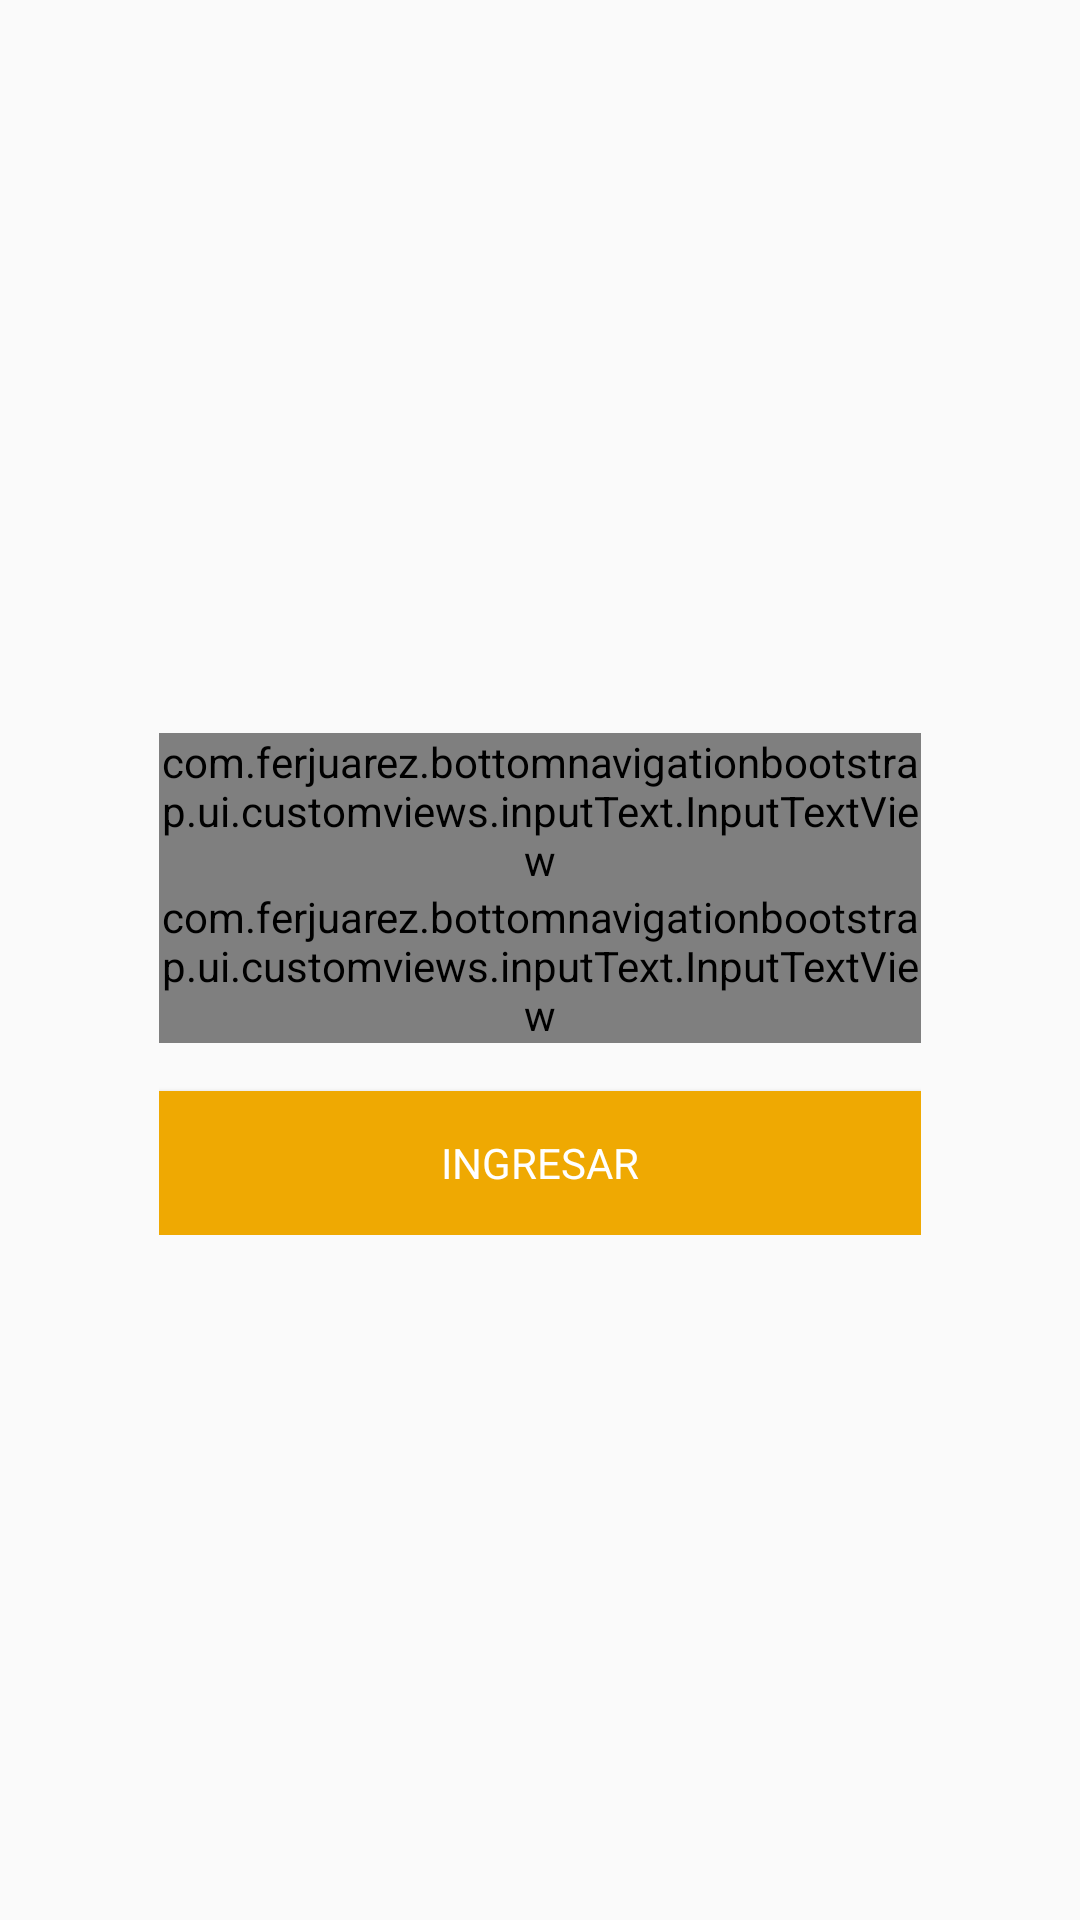

Layout XML and referenced resources for this Android screen:
<!-- AndroidManifest.xml: application theme AppTheme -->
<!-- res/layout/fragment_login.xml -->
<?xml version="1.0" encoding="utf-8"?>
<ScrollView xmlns:android="http://schemas.android.com/apk/res/android"
    xmlns:app="http://schemas.android.com/apk/res-auto"
    android:layout_width="match_parent"
    android:layout_height="match_parent"
    android:fillViewport="true">

    <LinearLayout
        android:layout_width="match_parent"
        android:layout_height="match_parent"
        android:gravity="center_horizontal|center_vertical"
        android:orientation="vertical">

        <LinearLayout
            android:layout_width="match_parent"
            android:layout_height="wrap_content"
            android:layout_gravity="center"
            android:layout_margin="@dimen/activity_horizontal_margin"
            android:orientation="vertical">

            <ImageView
                android:id="@+id/imageView"
                android:layout_width="match_parent"
                android:layout_height="wrap_content"
                android:layout_marginBottom="@dimen/activity_vertical_margin" />

            <LinearLayout
                android:layout_width="match_parent"
                android:layout_height="match_parent"
                android:layout_margin="@dimen/margin_max"
                android:padding="@dimen/padding_min"
                android:orientation="vertical">

                <android.support.design.widget.TextInputLayout
                    android:layout_width="match_parent"
                    android:layout_height="match_parent">

                    <com.ferjuarez.bottomnavigationbootstrap.ui.customviews.inputText.InputTextView
                        android:id="@+id/editTextUser"
                        android:layout_width="match_parent"
                        android:layout_height="wrap_content"
                        android:inputType="text"
                        app:errorEnabled="false"
                        android:fontFamily="@font/arimoregular"
                        app:hint="@string/hint_user" />

                </android.support.design.widget.TextInputLayout>
                <android.support.design.widget.TextInputLayout
                    android:layout_width="match_parent"
                    android:layout_height="match_parent">

                    <com.ferjuarez.bottomnavigationbootstrap.ui.customviews.inputText.InputTextView
                        android:id="@+id/editTextPass"
                        android:layout_width="match_parent"
                        android:layout_height="wrap_content"
                        android:inputType="textPassword"
                        app:errorEnabled="false"
                        android:fontFamily="@font/arimoregular"
                        app:hint="@string/hint_pass" />

                </android.support.design.widget.TextInputLayout>

                <LinearLayout
                    android:id="@+id/linearLoading"
                    android:layout_width="match_parent"
                    android:layout_height="match_parent"
                    android:layout_margin="@dimen/margin_min"
                    android:gravity="center"
                    android:orientation="horizontal"
                    android:visibility="gone">

                    <ProgressBar
                        android:id="@+id/progressBar3"
                        style="?android:attr/progressBarStyle"
                        android:layout_width="20dp"
                        android:layout_height="20dp" />

                    <TextView
                        android:id="@+id/textViewLabelClearFilter"
                        android:layout_width="wrap_content"
                        android:layout_height="wrap_content"
                        android:layout_marginStart="@dimen/margin_min"
                        android:fontFamily="@font/arimo"
                        android:gravity="right"
                        android:text="@string/message_waiting"
                        android:visibility="visible" />

                </LinearLayout>

                <Button
                    android:id="@+id/btnLogin"
                    style="@style/ButtonStyle"
                    android:layout_width="match_parent"
                    android:layout_height="wrap_content"
                    android:layout_marginTop="@dimen/activity_vertical_margin"
                    android:text="@string/label_title_login" />

            </LinearLayout>


        </LinearLayout>


    </LinearLayout>

</ScrollView>
<!-- resources referenced by this layout -->
<resources>
  <dimen name="activity_horizontal_margin">16dp</dimen>
  <dimen name="activity_vertical_margin">16dp</dimen>
  <dimen name="margin_max">32dp</dimen>
  <dimen name="margin_min">4dp</dimen>
  <dimen name="padding_min">5dp</dimen>
  <string name="hint_pass">Contraseña</string>
  <string name="hint_user">Usuario</string>
  <string name="label_title_login">INGRESAR</string>
  <string name="message_waiting">Espere por favor</string>
  <style name="ButtonStyle" parent="AppTheme">
          <item name="android:background">@color/colorAccent</item>
          <item name="android:textColor">@android:color/white</item>
          <item name="android:elevation">@dimen/elevation</item>
      </style>
  <style name="AppTheme" parent="Theme.AppCompat.Light.DarkActionBar">
          
          <item name="colorPrimary">@color/colorPrimary</item>
          <item name="colorPrimaryDark">@color/colorPrimaryDark</item>
          <item name="colorAccent">@color/colorAccent</item>
      </style>
  <color name="colorAccent">#EFA902</color>
  <dimen name="elevation">6dp</dimen>
  <color name="colorPrimary">#EFA902</color>
  <color name="colorPrimaryDark">#EFA902</color>
</resources>
